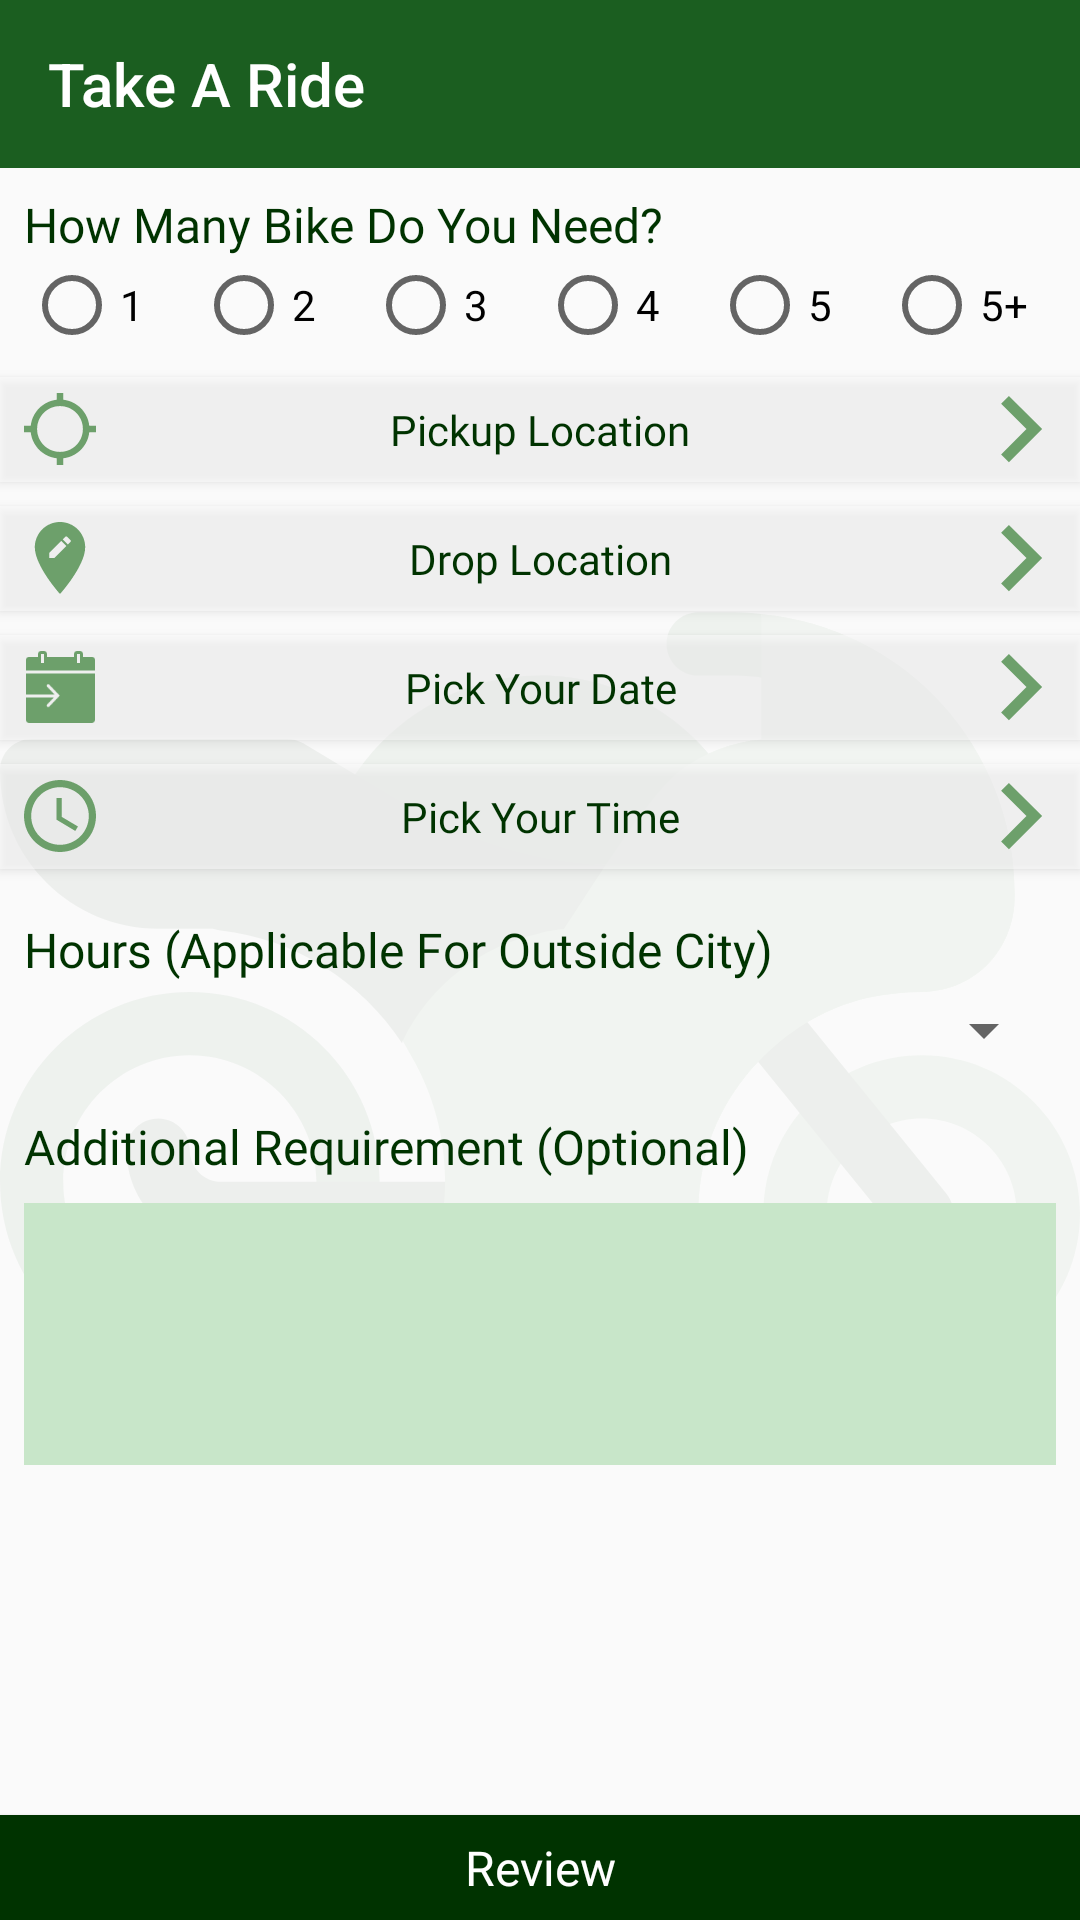

Layout XML and referenced resources for this Android screen:
<!-- AndroidManifest.xml: activity theme AppThemeBlackAccentNorm -->
<!-- res/layout/activity_bike_ride.xml -->
<?xml version="1.0" encoding="utf-8"?>
<androidx.constraintlayout.widget.ConstraintLayout xmlns:android="http://schemas.android.com/apk/res/android"
    xmlns:app="http://schemas.android.com/apk/res-auto"
    xmlns:tools="http://schemas.android.com/tools"
    android:layout_width="match_parent"
    android:layout_height="match_parent"
    tools:context=".view.activity.BikeRideActivity">

    <ImageView
        android:id="@+id/bikeRideBg"
        android:layout_width="0dp"
        android:layout_height="0dp"
        android:alpha="0.05"
        android:src="@drawable/ic_rent_motorcycle"
        app:layout_constraintBottom_toBottomOf="@+id/nestedScrollView2"
        app:layout_constraintEnd_toEndOf="parent"
        app:layout_constraintStart_toStartOf="parent"
        app:layout_constraintTop_toBottomOf="@+id/rentCarToolbar" />

    <androidx.appcompat.widget.Toolbar
        android:id="@+id/rentCarToolbar"
        android:layout_width="0dp"
        android:layout_height="wrap_content"
        android:background="?attr/colorPrimary"
        android:minHeight="?attr/actionBarSize"
        android:theme="?attr/actionBarTheme"
        app:layout_constraintEnd_toEndOf="parent"
        app:layout_constraintStart_toStartOf="parent"
        app:layout_constraintTop_toTopOf="parent"
        app:theme="@style/ToolbarColoredBackArrow"
        app:title="Take A Ride"
        app:titleTextColor="@android:color/background_light" />

    <ScrollView
        android:id="@+id/nestedScrollView2"
        android:layout_width="match_parent"
        android:layout_height="0dp"
        android:fillViewport="true"
        app:layout_constraintBottom_toTopOf="@+id/previewBike"
        app:layout_constraintEnd_toEndOf="parent"
        app:layout_constraintStart_toStartOf="parent"
        app:layout_constraintTop_toBottomOf="@+id/rentCarToolbar">

        <LinearLayout
            android:layout_width="match_parent"
            android:layout_height="wrap_content"
            android:orientation="vertical">

            <TextView
                android:id="@+id/textView5"
                android:layout_width="match_parent"
                android:layout_height="wrap_content"
                android:layout_marginStart="8dp"
                android:layout_marginTop="8dp"
                android:fontFamily="@font/googlesans_medium"
                android:text="@string/how_many_bike_do_you_need"
                android:textColor="@color/colorPrimaryDark"
                android:textSize="16sp" />

            <RadioGroup
                android:id="@+id/bikeRequiredGroup"
                android:layout_width="match_parent"
                android:layout_height="wrap_content"
                android:layout_marginStart="8dp"
                android:layout_marginEnd="8dp"
                android:orientation="horizontal">

                <RadioButton
                    android:id="@+id/bikeRequired1"
                    android:layout_width="match_parent"
                    android:layout_height="wrap_content"
                    android:layout_weight="1"
                    android:text="@string/_1" />

                <RadioButton
                    android:id="@+id/bikeRequired2"
                    android:layout_width="match_parent"
                    android:layout_height="wrap_content"
                    android:layout_weight="1"
                    android:text="@string/_2" />

                <RadioButton
                    android:id="@+id/bikeRequired3"
                    android:layout_width="match_parent"
                    android:layout_height="wrap_content"
                    android:layout_weight="1"
                    android:text="@string/_3" />

                <RadioButton
                    android:id="@+id/bikeRequired4"
                    android:layout_width="match_parent"
                    android:layout_height="wrap_content"
                    android:layout_weight="1"
                    android:text="@string/_4" />

                <RadioButton
                    android:id="@+id/bikeRequired5"
                    android:layout_width="match_parent"
                    android:layout_height="wrap_content"
                    android:layout_weight="1"
                    android:text="@string/_5" />

                <RadioButton
                    android:id="@+id/bikeRequired5Plus"
                    android:layout_width="match_parent"
                    android:layout_height="wrap_content"
                    android:layout_weight="1"
                    android:text="@string/_5_" />
            </RadioGroup>

            <Button
                android:id="@+id/pickLocationBike"
                android:layout_width="match_parent"
                android:layout_height="35dp"
                android:layout_marginTop="8dp"
                android:background="@android:drawable/screen_background_light_transparent"
                android:drawableStart="@drawable/ic_location_search"
                android:drawableEnd="@drawable/ic_arrow"
                android:drawablePadding="4dp"
                android:fontFamily="@font/googlesans_medium"
                android:paddingStart="8dp"
                android:paddingEnd="8dp"
                android:text="@string/pickup_location"
                android:textAllCaps="false"
                android:textColor="@color/colorPrimaryDark" />

            <Button
                android:id="@+id/dropLocationBike"
                android:layout_width="match_parent"
                android:layout_height="35dp"
                android:layout_marginTop="8dp"
                android:background="@android:drawable/screen_background_light_transparent"
                android:drawableStart="@drawable/ic_location"
                android:drawableEnd="@drawable/ic_arrow"
                android:drawablePadding="4dp"
                android:fontFamily="@font/googlesans_medium"
                android:paddingStart="8dp"
                android:paddingEnd="8dp"
                android:text="@string/drop_location"
                android:textAllCaps="false"
                android:textColor="@color/colorPrimaryDark" />

            <Button
                android:id="@+id/pickDateBike"
                android:layout_width="match_parent"
                android:layout_height="35dp"
                android:layout_marginTop="8dp"
                android:background="@android:drawable/screen_background_light_transparent"
                android:drawableStart="@drawable/ic_date"
                android:drawableEnd="@drawable/ic_arrow"
                android:drawablePadding="4dp"
                android:fontFamily="@font/googlesans_medium"
                android:paddingStart="8dp"
                android:paddingEnd="8dp"
                android:text="@string/pick_your_date"
                android:textAllCaps="false"
                android:textColor="@color/colorPrimaryDark" />

            <Button
                android:id="@+id/pickTimeBike"
                android:layout_width="match_parent"
                android:layout_height="35dp"
                android:layout_marginTop="8dp"
                android:background="@android:drawable/screen_background_light_transparent"
                android:drawableStart="@drawable/ic_time"
                android:drawableEnd="@drawable/ic_arrow"
                android:drawablePadding="4dp"
                android:fontFamily="@font/googlesans_medium"
                android:paddingStart="8dp"
                android:paddingEnd="8dp"
                android:text="@string/pick_your_time"
                android:textAllCaps="false"
                android:textColor="@color/colorPrimaryDark" />

            <TextView
                android:id="@+id/textView8"
                android:layout_width="match_parent"
                android:layout_height="wrap_content"
                android:layout_marginStart="8dp"
                android:layout_marginTop="16dp"
                android:layout_marginEnd="8dp"
                android:fontFamily="@font/googlesans_medium"
                android:text="@string/hours_applicable_for_outside_city"
                android:textColor="@color/colorPrimaryDark"
                android:textSize="16sp" />

            <Spinner
                android:id="@+id/hoursSpinnerCar"
                android:layout_width="match_parent"
                android:layout_height="wrap_content"
                android:layout_marginStart="8dp"
                android:layout_marginTop="4dp"
                android:layout_marginEnd="8dp" />

            <TextView
                android:layout_width="match_parent"
                android:layout_height="wrap_content"
                android:layout_marginStart="8dp"
                android:layout_marginTop="16dp"
                android:layout_marginEnd="8dp"
                android:fontFamily="@font/googlesans_medium"
                android:text="@string/additional_requirement_optional"
                android:textColor="@color/colorPrimaryDark"
                android:textSize="16sp" />

            <EditText
                android:id="@+id/additionalBike"
                android:layout_width="match_parent"
                android:layout_height="wrap_content"
                android:layout_marginStart="8dp"
                android:layout_marginTop="8dp"
                android:layout_marginEnd="8dp"
                android:background="@color/colorPrimaryBackground"
                android:ems="10"
                android:gravity="start|top"
                android:inputType="textMultiLine"
                android:lines="4"
                android:maxLines="4" />

        </LinearLayout>
    </ScrollView>

    <Button
        android:id="@+id/previewBike"
        android:layout_width="0dp"
        android:layout_height="35dp"
        android:background="@color/colorPrimaryDark"
        android:fontFamily="@font/googlesans_black"
        android:text="@string/submit"
        android:textAllCaps="false"
        android:textColor="@color/colorAccent"
        android:textSize="16sp"
        app:layout_constraintBottom_toBottomOf="parent"
        app:layout_constraintEnd_toEndOf="parent"
        app:layout_constraintStart_toStartOf="parent"
        app:layout_constraintTop_toBottomOf="@+id/nestedScrollView2" />
</androidx.constraintlayout.widget.ConstraintLayout>
<!-- resources referenced by this layout -->
<resources>
  <color name="colorAccent">#FFFFFF</color>
  <color name="colorPrimaryBackground">#C8E6C9</color>
  <color name="colorPrimaryDark">#003300</color>
  <!-- drawable ic_arrow (drawable-anydpi) -->
  <vector xmlns:android="http://schemas.android.com/apk/res/android"
      android:width="24dp"
      android:height="24dp"
      android:viewportWidth="13"
      android:viewportHeight="13"
      android:tint="#4C8C4A"
      android:alpha="0.8">
    <group android:translateX="-5.5"
        android:translateY="-5.2291665">
        <path
            android:fillColor="#FF000000"
            android:pathData="M8.59,16.34l4.58,-4.59 -4.58,-4.59L10,5.75l6,6 -6,6z"/>
    </group>
  </vector>
  <!-- drawable ic_location (drawable-anydpi) -->
  <vector xmlns:android="http://schemas.android.com/apk/res/android"
      android:width="24dp"
      android:height="24dp"
      android:viewportWidth="20"
      android:viewportHeight="20"
      android:tint="#4C8C4A"
      android:alpha="0.8">
    <group android:translateX="-2"
        android:translateY="-2">
        <path
            android:fillColor="#FF000000"
            android:pathData="M12,2C8.14,2 5,5.14 5,9c0,5.25 7,13 7,13s7,-7.75 7,-13c0,-3.86 -3.14,-7 -7,-7zM10.44,12L9,12v-1.44l3.35,-3.34 1.43,1.43L10.44,12zM14.89,7.55l-0.7,0.7 -1.44,-1.44 0.7,-0.7c0.15,-0.15 0.39,-0.15 0.54,0l0.9,0.9c0.15,0.15 0.15,0.39 0,0.54z"/>
    </group>
  </vector>
  <!-- drawable ic_time (drawable-anydpi) -->
  <vector xmlns:android="http://schemas.android.com/apk/res/android"
      android:width="24dp"
      android:height="24dp"
      android:viewportWidth="20"
      android:viewportHeight="20"
      android:tint="#4C8C4A"
      android:alpha="0.8">
    <group android:translateX="-2"
        android:translateY="-2">
        <path
            android:fillColor="#FF000000"
            android:pathData="M11.99,2C6.47,2 2,6.48 2,12s4.47,10 9.99,10C17.52,22 22,17.52 22,12S17.52,2 11.99,2zM12,20c-4.42,0 -8,-3.58 -8,-8s3.58,-8 8,-8 8,3.58 8,8 -3.58,8 -8,8zM12.5,7H11v6l5.25,3.15 0.75,-1.23 -4.5,-2.67z"/>
    </group>
  </vector>
  <string name="_1">1</string>
  <string name="_2">2</string>
  <string name="_3">3</string>
  <string name="_4">4</string>
  <string name="_5">5</string>
  <string name="_5_">5+</string>
  <string name="additional_requirement_optional">Additional Requirement (Optional)</string>
  <string name="drop_location">Drop Location</string>
  <string name="hours_applicable_for_outside_city">Hours (Applicable For Outside City)</string>
  <string name="how_many_bike_do_you_need">How Many Bike Do You Need?</string>
  <string name="pick_your_date">Pick Your Date</string>
  <string name="pick_your_time">Pick Your Time</string>
  <string name="pickup_location">Pickup Location</string>
  <string name="submit">Review</string>
  <style name="ToolbarColoredBackArrow" parent="AppTheme">
          <item name="android:textColorSecondary">@android:color/background_light</item>
      </style>
  <style name="AppThemeBlackAccentNorm" parent="Theme.AppCompat.Light.NoActionBar">
          
          <item name="colorPrimary">@color/colorPrimary</item>
          <item name="colorPrimaryDark">@color/colorPrimaryDark</item>
          <item name="colorAccent">@android:color/black</item>
          <item name="colorError">@android:color/holo_red_dark</item>
      </style>
  <style name="AppTheme" parent="Theme.AppCompat.Light.NoActionBar">
          
          <item name="colorPrimary">@color/colorPrimary</item>
          <item name="colorPrimaryDark">@color/colorPrimaryDark</item>
          <item name="colorAccent">@color/colorAccent</item>
          <item name="colorError">@android:color/holo_red_dark</item>
      </style>
  <color name="colorPrimary">#1b5e20</color>
</resources>
